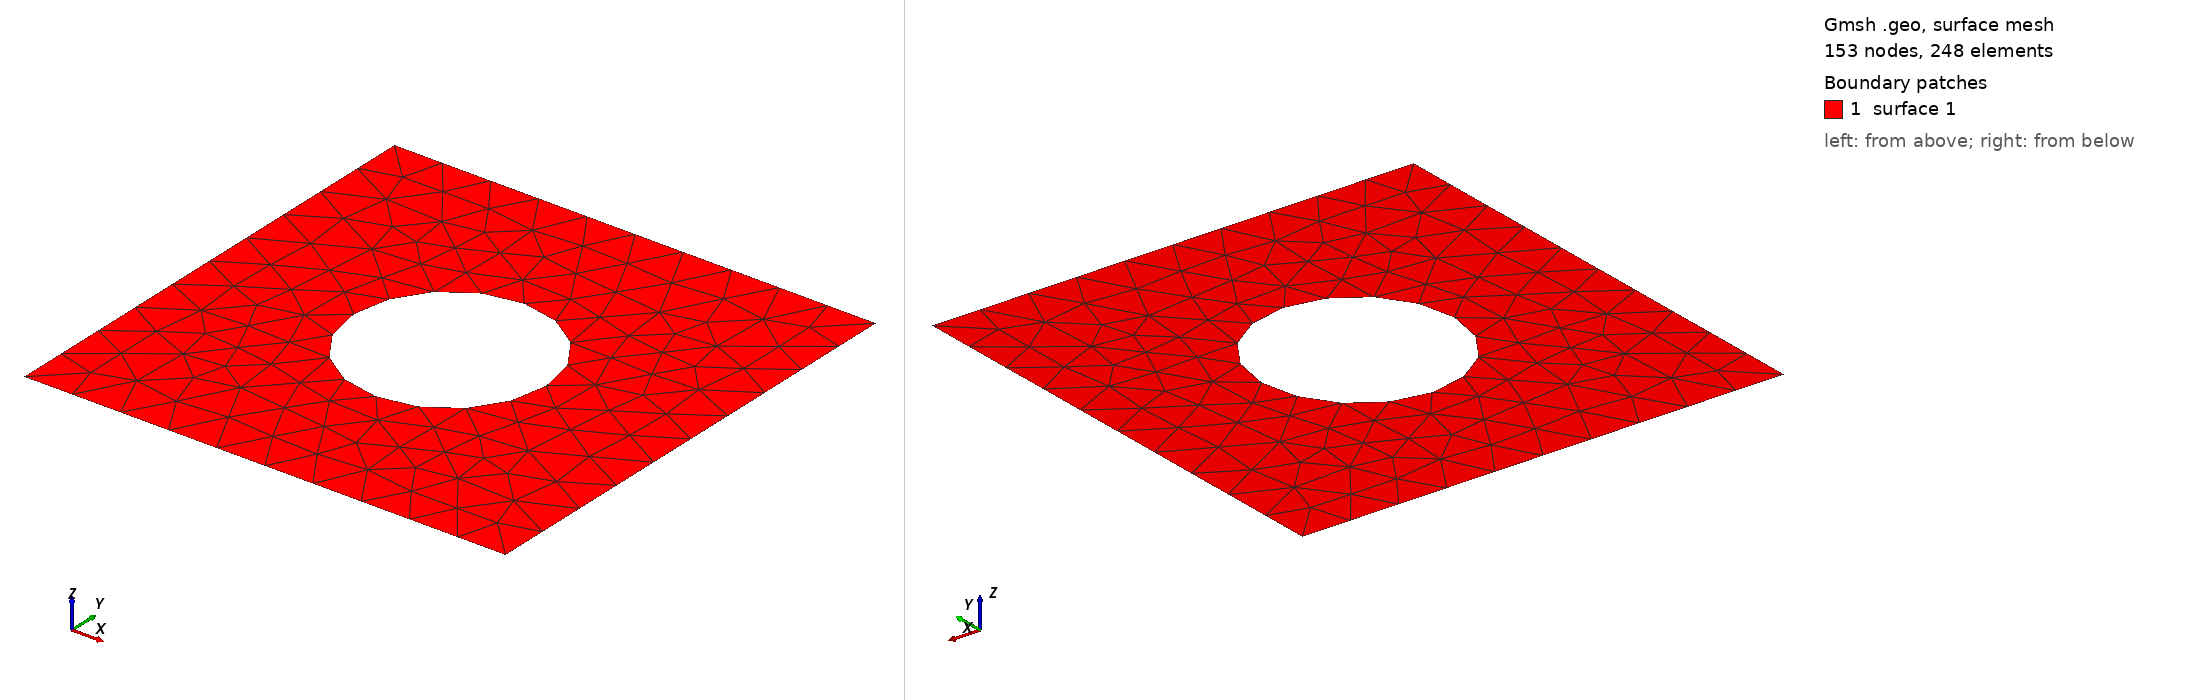

Gmsh geometry script, surface-meshed: 153 nodes, 248 surface elements. Boundary patches (legend numbers): 1 surface 1. Left view from above one corner, right view from below the opposite corner. The script declares no physical surfaces, so the legend lists its geometric surfaces. The drawing asked Gmsh for element sizes between 1% and 20% of the model's largest extent; the script's own settings can give other sizes.

=== maillage.geo (drawn) ===
lc = 0.1;

// Carré
Point(1) = {0, 0, 0, lc};
Point(2) = {1, 0, 0, lc};
Point(3) = {1, 1, 0, lc};
Point(4) = {0, 1, 0, lc};

Line(1) = {1,2};
Line(2) = {2,3};
Line(3) = {3,4};
Line(4) = {4,1};

Line Loop(1) = {1,2,3,4};

// Cercle (trou)
Point(5) = {0.5, 0.5, 0, lc};
Point(6) = {0.7, 0.5, 0, lc};
Point(7) = {0.5, 0.7, 0, lc};
Point(8) = {0.3, 0.5, 0, lc};
Point(9) = {0.5, 0.3, 0, lc};

Circle(10) = {6,5,7};
Circle(11) = {7,5,8};
Circle(12) = {8,5,9};
Circle(13) = {9,5,6};

Line Loop(2) = {10,11,12,13};

Plane Surface(1) = {1,2};

//Mesh.ElementOrder = 2;

Mesh 2;
